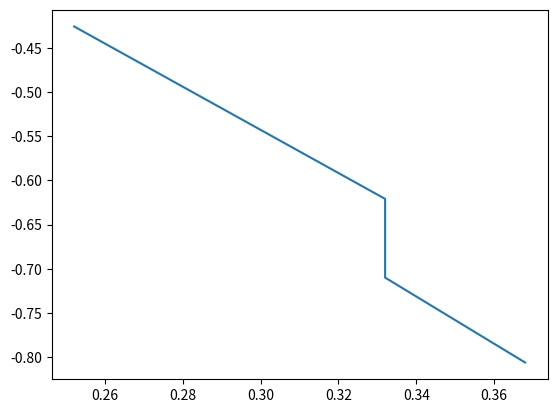

Write the Python code that produced this figure.
#!/usr/bin/env python3
# -*- coding: utf-8 -*-
"""
Created on Thu Dec 10 14:24:20 2020

[redacted]
"""
import numpy as np
import matplotlib.pyplot as plt

def get_div_coords(divertor_coords):
    # Define the 1D polynomial that represents the divertor
    for i in range(len(divertor_coords[0, :])-1):
        divertor_x = [divertor_coords[0, i], divertor_coords[0, i+1]]
        divertor_y = [divertor_coords[1, i], divertor_coords[1, i+1]]

        divertor_func = np.polyfit(divertor_x, divertor_y, 1)
        divertor_polyfit = np.poly1d(divertor_func)

        # Define a 1D polynomial for a surface just above the divertor (to be used
        # for evaluating the angle of incidence)
        divertor_func_above = [divertor_func[0], divertor_func[1] + 0.001]
        divertor_polyfit_above = np.poly1d(divertor_func_above)

        # Define a 1D polynomial for a surface just below the divertor (to be used
        # for evaluating the angle of incidence)
        divertor_func_below = [divertor_func[0], divertor_func[1] - 0.001]
        divertor_polyfit_below = np.poly1d(divertor_func_below)

def get_z_from_r(r):
    z = r
    return z

if __name__ == '__main__':
    divertor_coords_x = [0.252, 0.332, 0.332, 0.368]
    divertor_coords_y = [-0.426, -0.621, -0.710, -0.806]
    divertor_coords = np.array([divertor_coords_x, divertor_coords_y])
    #divertor_coords_x = [0.226, 0.314, 0.365, 0.406]
    #divertor_coords_y = [-0.425, -0.621, -0.708, -0.811]

    get_div_coords(divertor_coords)

    plt.plot(divertor_coords_x, divertor_coords_y)
    
    r = 5
    function_z_from_r = get_z_from_r(r)